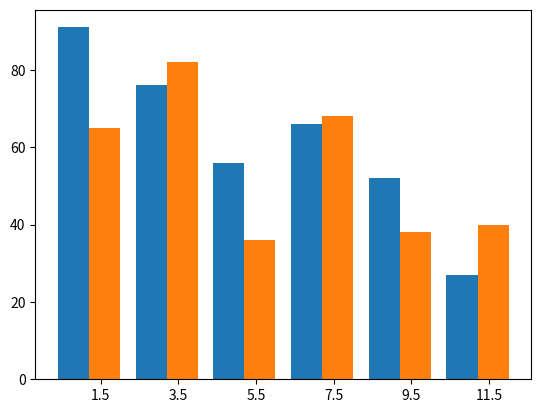

Here is the Python script that generated this plot:
# import codecademylib
from matplotlib import pyplot as plt

def create_x(t, w, n, d):
    return [t*x + w*n for x in range(d)]

drinks = ["cappuccino", "latte", "chai", "americano", "mocha", "espresso"]
sales1 =  [91, 76, 56, 66, 52, 27]
sales2 = [65, 82, 36, 68, 38, 40]
  
# Use create_x to make store1_x
store1_x = create_x(2, 0.8, 1, len(sales1))
plt.bar(store1_x, sales1)


# Use create_x to make store2_x
store2_x = create_x(2, 0.8, 2, len(sales2))
plt.bar(store2_x, sales2)

ax = plt.subplot()
# ax.set_xticks([i  for i in range(len(sales1)*2) if i % 2 == 1])
# x-axis labels for side by side 2 series bar chart (hard coded for 2 series)
ax.set_xticks([i + 0.5  for i in range(len(sales1)*2) if i % 2 == 1])
# ax.set_xticks([i   for i in range(len(sales1)*2)])
# ax.set_xticklabels(drinks)

plt.show()


